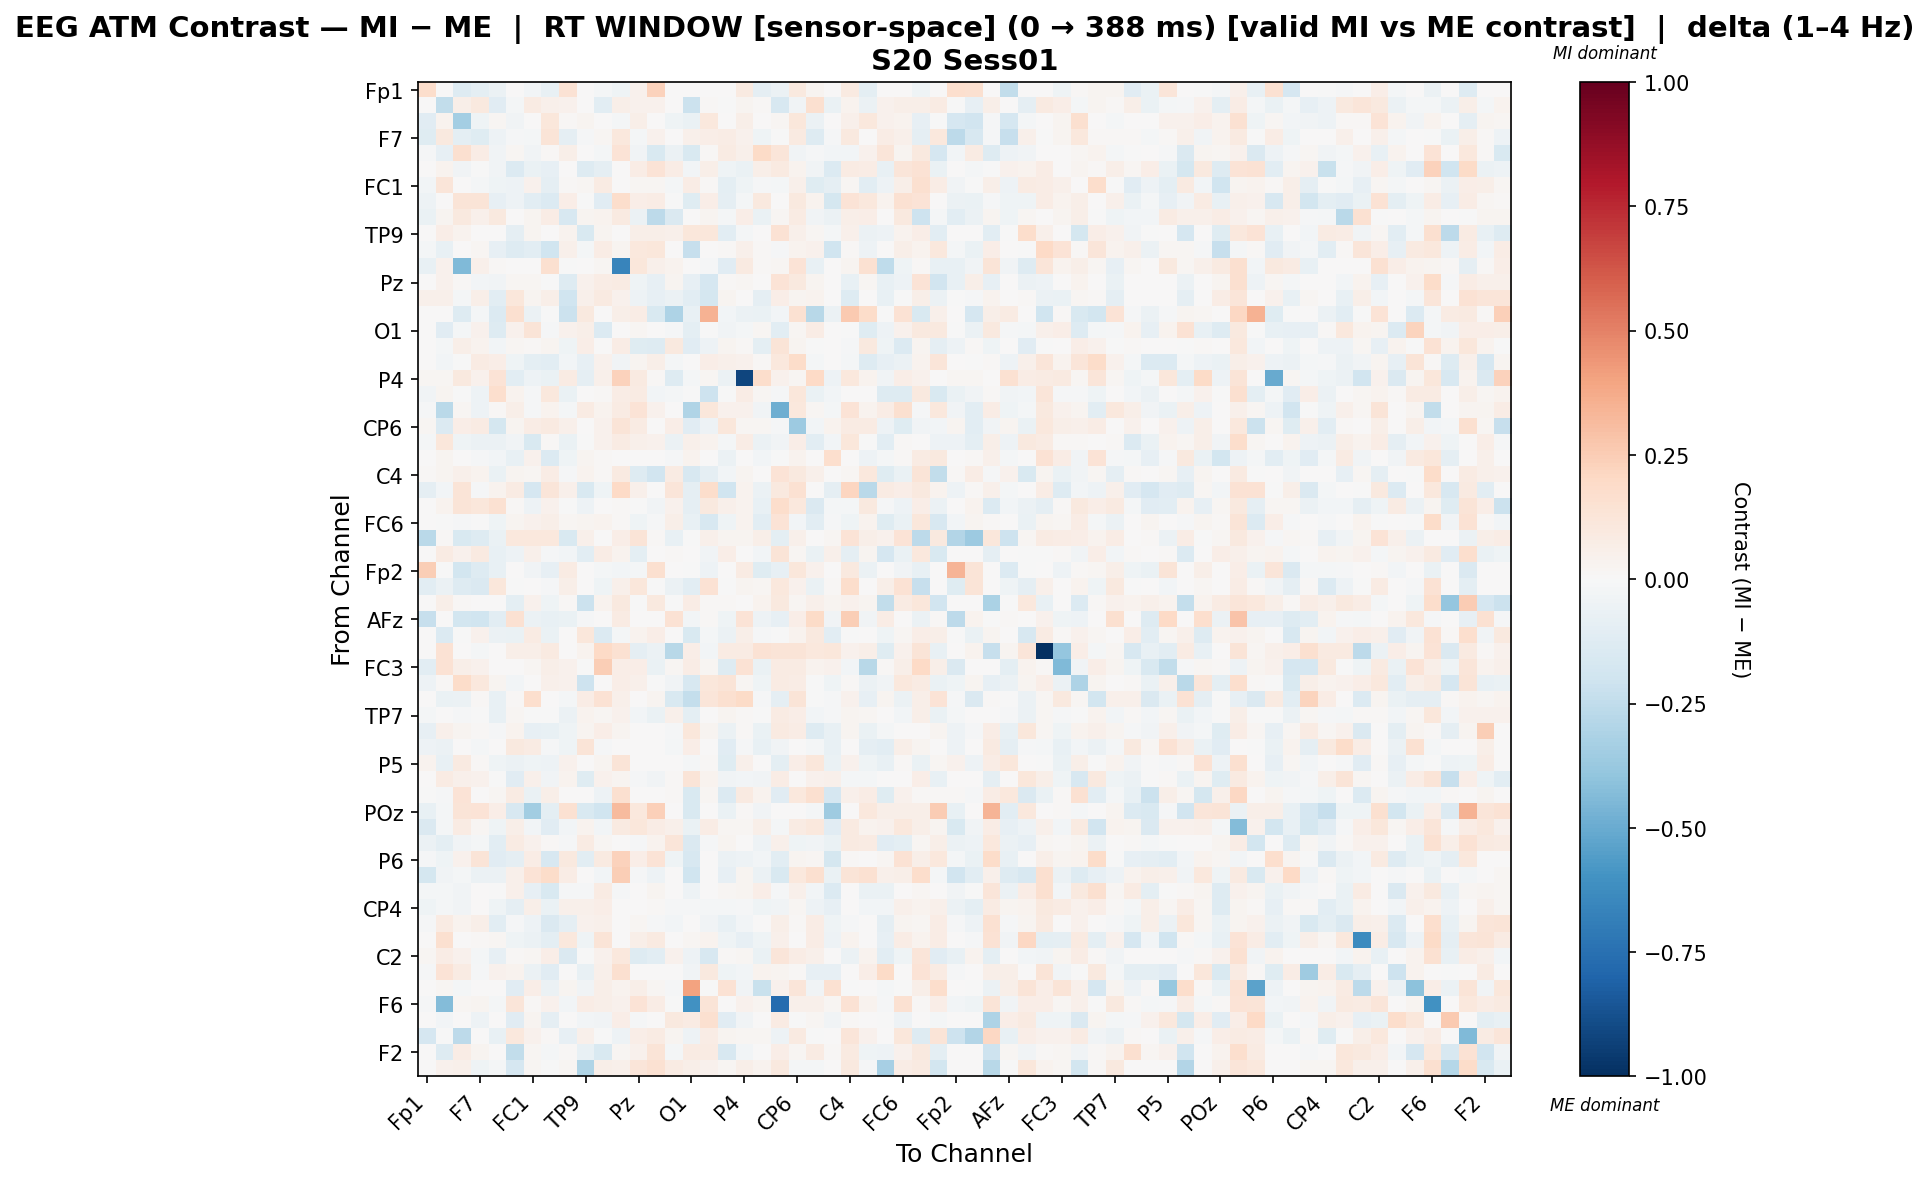

The data file committed next to this chart (first rows):
, Fp1, Fz, F3, F7, FT9, FC5, FC1, C3, T7, TP9, CP5, CP1, Pz, P3, P7, O1, Oz, O2, P4, P8, TP10, CP6, CP2
Fp1, 0.1737, 0.0, -0.131, -0.09439, -0.05766, 0.0, -0.02961, -0.07333, 0.1475, 0.0, -0.02256, -0.04261, 0.04596, 0.2271, 0.0, 0.0, 0.0, 0.0, 0.08732, -0.09275, -0.05766, 0.1011, 0.02966
Fz, 0.0, -0.2451, 0.05749, 0.09615, -0.1105, -0.0201, 0.08332, 0.05146, 0.04356, 0.003834, -0.1065, 0.05556, 0.04519, 0.04443, 0.0, -0.2146, 0.01489, -0.002071, 0.02653, 0.008291, -0.158, -0.03578, 0.1629
F3, -0.113, 0.03882, -0.336, -0.04647, 0.0193, -0.03591, 0.0, 0.1171, 0.01445, 0.02537, 0.0, -0.0221, 0.05799, 0.007502, -0.04423, -0.06798, 0.1083, 0.005511, 0.05792, 0.003193, 0.01571, 0.1096, -0.05771
F7, -0.1238, 0.09992, -0.09904, -0.1205, -0.04778, -0.00978, -0.02028, 0.1251, -0.0875, -0.01217, 0.0165, 0.1043, -0.01584, 0.04104, 0.003762, 0.05224, 0.06657, 0.0724, 0.04271, -0.04149, -0.001455, 0.09083, -0.1305
FT9, -0.01327, -0.08502, 0.1603, 0.07191, -0.03797, 0.01791, -0.03317, 0.009503, 0.05735, 0.0, -0.02111, 0.1349, -0.03248, -0.1497, -0.05501, -0.1532, 0.01405, 0.08473, 0.05022, 0.1905, 0.1213, -0.03816, -0.01468
FC5, 0.0, 0.03338, -0.03777, -0.002076, -0.033, -0.1393, -0.06948, -0.08262, 0.0, -0.1287, -0.08678, 0.002626, 0.07719, 0.1334, 0.07307, -0.02461, 0.05969, -0.0445, -0.06312, 0.0573, 0.08754, 0.03414, -0.03805
FC1, -0.02722, 0.1208, 0.0, -0.02314, -0.04462, -0.04891, 0.0434, -0.09011, 0.01011, 0.02274, 0.08027, 0.0, 0.02235, 0.02235, -0.0157, 0.07107, 0.01226, -0.09737, -0.03953, -0.009514, -0.016, 0.05192, -0.1173
C3, -0.0488, 0.005881, 0.1314, 0.129, -0.07973, -0.05177, -0.1017, -0.1371, 0.06478, -0.002973, -0.113, 0.1727, 0.06588, 0.07131, -0.002725, -0.1184, 0.06903, -0.09188, -0.0199, 0.1002, 0.001243, 0.09775, 0.03151
T7, -0.06499, 0.02904, 0.09571, 0.04902, 0.09747, 0.0, 0.0245, 0.07647, -0.1596, 0.02581, 0.03241, 0.09072, -0.05918, -0.2604, -0.1443, 0.004233, 0.02879, -0.01614, 0.06495, -0.06294, 0.0214, 0.08183, -0.03486
TP9, 0.0, 0.06438, 0.03656, 0.005396, 0.0, -0.0931, 0.02747, 0.001998, 0.03153, -0.1502, 0.02501, 0.003047, 0.05992, 0.0589, 0.04778, 0.1131, 0.1138, -0.1036, -0.01801, 0.0, 0.1442, 0.04995, 0.01626
CP5, -0.02298, -0.07754, 0.0, 0.02327, -0.08519, -0.1268, -0.1058, -0.1956, 0.05334, -0.01763, 0.07506, 0.02817, 0.1061, 0.1111, 0.0, -0.2268, 0.002676, 0.009099, 0.04925, 0.01069, -0.01422, 0.03657, 0.04196
CP1, -0.07523, 0.04194, -0.4377, 0.04931, 0.01486, 0.003874, 0.0, 0.1614, -0.001228, 0.003874, 0.02228, -0.6635, 0.112, 0.05037, 0.0339, 0.003874, -0.008973, -0.1107, 0.09038, 0.007818, 0.0175, 0.1379, -0.07425
Pz, 0.007451, 0.04324, 0.009611, -0.02973, -0.03246, 0.02132, 0.02032, -0.00198, -0.1292, 0.04324, 0.07117, 0.08533, -0.04228, -0.07829, 0.02883, -0.08009, -0.1657, 0.01045, 0.01658, 0.0006275, 0.1374, 0.09722, 0.028
P3, 0.05034, 0.0472, -0.01999, 0.06015, -0.1049, 0.1125, 0.02595, 0.05532, -0.2011, 0.0472, 0.08943, 0.0408, -0.05015, -0.07824, -0.05999, -0.1031, -0.1793, 0.02644, 0.0008, -0.09339, 0.06994, 0.0267, 0.03217
P7, 0.0, 0.0, -0.1317, -0.01731, -0.1343, 0.161, -0.05498, -0.002791, -0.2131, 0.09606, 0.0, 0.06087, 0.0734, -0.1517, -0.3062, -0.07256, 0.347, -0.02512, -0.05582, -0.06893, -0.02891, 0.154, -0.2795
O1, 0.0, -0.1163, -0.02223, 0.04602, -0.129, 0.04509, 0.1303, -0.01493, 0.041, 0.05835, -0.1358, 0.002465, 0.0171, 0.001331, -0.01445, -0.09748, -0.003302, -0.03826, -0.01799, 0.02119, -0.1069, 0.02108, 0.07719
Oz, 0.0, -0.01864, 0.06201, 0.03327, -0.02875, 0.02276, 0.01203, 0.0244, -0.04275, 0.0642, 0.002674, 0.07811, -0.1195, -0.129, 0.09844, -0.1104, -0.0493, 0.02433, 0.0107, -0.09452, 0.1302, 0.02978, -0.005761
O2, 0.0, -0.0243, -0.001591, 0.0809, 0.0681, -0.04569, -0.09764, -0.1034, -0.02699, -0.08589, 0.04427, -0.03147, 0.03102, 0.05902, -0.01981, 0.006347, 0.0667, 0.05259, 0.03937, 0.01297, 0.1078, 0.1801, -0.01821
P4, 0.01703, 0.02296, 0.0981, 0.04163, 0.1372, -0.1087, -0.04708, -0.06704, 0.08486, -0.0895, 0.04797, 0.2303, 0.08811, 0.01101, -0.1272, -0.01868, 0.01609, -0.05947, -0.9156, 0.1749, 0.04353, 0.02218, 0.1983
P8, -0.03374, 0.02939, -0.005583, -0.04791, 0.1715, 0.03759, -0.01054, 0.1049, -0.06779, 0.0, 0.009244, 0.07417, 0.08488, -0.02623, -0.02131, -0.005982, -0.2055, -0.001093, 0.07637, 0.02006, -0.008615, 0.1133, -0.06708
TP10, -0.01413, -0.2702, 0.02151, -0.05137, 0.01513, 0.0561, -0.01078, 0.03129, -0.02264, 0.08516, 0.03617, 0.08052, 0.136, 0.04656, 0.002418, -0.3033, 0.1096, 0.04054, 0.04272, -0.03906, -0.4905, 0.1039, 0.01769
CP6, 0.02337, -0.1375, 0.06283, 0.08562, -0.1756, 0.03038, 0.07315, 0.09127, 0.0493, 0.007598, 0.04165, 0.1307, 0.08256, 0.002741, 0.06372, -0.1112, -0.04893, 0.1169, 0.01704, 0.01644, -0.009648, -0.3638, -0.02832
CP2, -0.01886, 0.1161, -0.04088, -0.0593, -0.0591, -0.03127, -0.1485, 0.008574, -0.06393, -0.003103, 0.04312, 0.08027, 0.05373, 0.04646, -0.05552, 0.0498, 0.03663, -0.01833, 0.07672, -0.05737, -0.03673, 0.0675, -0.1054
Cz, 0.0, 0.02858, 0.0, -0.008034, -0.02649, -0.07301, 0.04251, -0.1399, -0.04182, 0.02961, 0.009428, 0.0, 0.0, 0.0, -0.01447, 0.03229, 0.0, -0.05561, 0.0069, -0.02666, -0.006737, 0.0344, 0.007527
C4, 0.01049, 0.02656, 0.05358, 0.03634, -0.06386, 0.02685, 0.01749, 0.07514, -0.01136, 0.03432, 0.008161, 0.08851, -0.1284, -0.1906, 0.07831, -0.1566, -0.08676, -0.02385, 0.02713, 0.001046, 0.1365, 0.09471, 0.05196
T8, -0.09223, -0.02746, 0.1299, -0.00823, 0.03672, 0.07888, -0.1677, 0.1186, 0.05238, -0.1509, -0.04336, 0.201, 0.04715, 0.0, 0.124, -0.08983, 0.1755, -0.1969, 0.03667, -0.05807, 0.09431, 0.1535, 0.001573
FT10, 0.0, 0.03391, 0.127, 0.1101, 0.1495, 0.0096, -0.05222, 0.04605, -0.004487, -0.05186, 0.0, 0.009209, -0.006171, -0.03824, 0.04657, -0.08778, 0.09797, 0.04755, 0.03506, -0.07159, 0.1776, 0.1026, -0.143
FC6, 0.0, -0.0002271, -0.009941, -0.005273, -0.04676, 0.0306, 0.04661, 0.06087, 0.02087, 0.03006, 0.03577, 0.0116, -0.04229, -0.01014, 0.05936, -0.07551, -0.158, -0.04045, 0.03902, -0.105, 0.137, -0.02821, -0.1047
FC2, -0.2669, 0.01374, -0.1533, -0.1302, -0.06318, 0.1091, 0.1048, 0.1034, -0.1501, 0.0505, 0.001529, 0.06526, 0.1262, 0.008504, -0.07156, -0.001698, 0.05043, 0.02805, 0.02455, 0.05758, -0.09573, 0.04963, 0.004431
F8, 0.0, 0.08564, 0.04417, 0.08819, -0.0721, -0.05074, 0.04825, -0.01348, -0.02514, -0.1051, 0.07098, 0.03753, -0.09478, 0.001745, 0.01435, 0.005178, -0.03483, 0.06537, 0.000793, -0.02657, 0.1292, 0.02088, -0.0662
Fp2, 0.2486, -0.003011, -0.182, -0.1293, -0.07678, 0.0, -0.03216, -0.08476, 0.08172, 0.0, -0.02144, -0.02559, -0.02205, 0.1595, 0.0, -0.003011, -0.04818, 0.0, 0.08236, -0.1189, -0.07829, 0.1168, 0.04564
AF7, -0.1083, -0.05857, -0.1253, -0.1423, 0.1137, -0.00726, 0.003384, -0.01052, 0.05997, 0.0, -0.04581, 0.04843, 0.1094, -0.006365, -0.05929, -0.1017, 0.1424, -0.001278, 0.02486, 0.02026, 0.1076, 0.04066, -0.06531
AF3, 0.0, 0.06105, 0.0145, 0.005219, 0.004927, -0.09668, 0.04192, -0.04308, 0.01227, -0.2115, 0.03613, 0.09599, -0.000386, 0.0978, -0.005611, 0.07596, 0.01391, 0.01438, 0.0, 0.03156, 0.09615, 0.02051, 0.05103
AFz, -0.234, 0.0, -0.1803, -0.1979, -0.1089, 0.1504, -0.06077, -0.07141, -0.06844, -0.01098, 0.0, 0.08404, 0.0, 0.0, 0.1463, -0.03032, 0.008131, -0.04272, 0.14, -0.04891, -0.08144, 0.06874, 0.1897
F1, 0.0, -0.1388, -0.003195, 0.0443, -0.05804, -0.0658, 0.08017, -0.06369, 0.004824, 0.1114, -0.1402, -0.01773, 0.03234, 0.0636, 0.0, -0.1509, -0.016, -0.05857, 0.05941, -0.008417, -0.003157, 0.03412, 0.1003
FT7, 0.0, 0.1423, 0.0, -0.02336, 0.0, 0.0606, 0.05657, 0.08955, 0.0, 0.03598, 0.2019, 0.1509, -0.08701, -0.06026, -0.2797, 0.06751, -0.02567, 0.08195, 0.08522, 0.1418, 0.1292, 0.1262, 0.1023
FC3, -0.1043, 0.1429, 0.058, 0.04013, 0.0, 0.0, 0.01984, 0.06102, 0.04013, -0.00337, 0.2441, 0.06693, 0.06379, -0.06711, 0.01786, 0.07784, 0.01786, -0.1261, 0.1433, -0.06856, 0.08379, 0.08046, 0.03288
C1, -0.04763, 0.008861, 0.1851, 0.1067, 0.02977, -0.0249, 0.006242, 0.04999, 0.04328, -0.2062, 0.001032, 0.0632, 0.05008, -0.0002773, -0.03127, -0.1592, 0.1105, 0.1283, 0.01726, -0.04233, 0.0845, 0.07084, -0.006091
C5, 0.00409, -0.06763, -0.05761, 0.01239, -0.07448, 0.01515, 0.1717, 0.0, -0.01952, 0.07526, 0.148, 0.04959, 0.0, 0.02617, -0.1514, -0.2368, 0.1187, 0.1587, 0.1894, -0.01356, -0.08738, 0.1257, -0.002007
TP7, -0.0189, 0.003412, -0.01114, -0.004305, -0.07143, 0.01658, -0.003326, -0.00237, -0.06167, 0.03219, 0.02254, 0.03914, -0.02804, -0.06278, 0.04719, -0.09801, 0.005656, 0.02604, 0.0125, -0.001628, 0.085, 0.06596, -0.02819
CP3, -0.08111, 0.05222, 0.02365, 0.01305, -0.008629, 0.03171, -0.08039, -0.07449, -0.04538, 0.02937, 0.06299, 0.02393, 0.0, 0.0, -0.01493, 0.1119, 0.02393, -0.05886, 0.009955, -0.06679, 0.09327, 0.07144, -0.1311
P1, -0.0472, -0.05826, 0.0, -0.01729, 0.0, 0.09779, 0.08005, -0.01256, -0.04572, 0.1321, -0.01558, 0.0, 0.0, 0.0, -0.02128, 0.0692, 0.0, -0.1103, -0.01119, -0.07179, -0.03358, 0.0, -0.02186
P5, 0.03697, -0.07557, 0.08626, 0.01555, -0.04658, -0.05578, -0.0392, -0.05158, 0.03964, 0.003345, 0.02418, 0.1274, 0.0, 0.0, 0.0, -0.02321, 0.01555, -0.1185, 0.04779, 0.005299, -0.09661, 0.06463, 0.1118
PO7, 0.0, 0.08261, 0.04737, 0.03919, -0.005575, -0.1119, 0.0508, -0.0359, 0.03903, -0.1178, 0.04001, 0.02427, -0.01419, -0.03816, 0.0105, 0.1282, 0.03409, -0.03331, -0.026, -0.03636, 0.07489, 0.006073, 0.04284
PO3, -0.0005375, -0.01078, 0.134, 0.002944, 0.02333, 0.08337, -0.06315, 0.0619, 0.006014, 0.0, -0.04938, 0.1633, 0.004156, 0.0, 0.01191, -0.1556, 0.01579, -0.1393, 0.08852, 0.03539, -0.1102, 0.1067, 0.1637
POz, -0.07292, -0.02054, 0.1257, 0.1329, 0.07018, -0.1612, -0.3446, -0.1001, 0.1545, -0.1532, -0.1993, 0.3152, 0.1051, 0.2372, 0.0, -0.1523, 0.0, -0.06519, 0.01346, -0.03152, 0.0, 0.0, -0.02163
PO4, -0.1447, -0.01758, 0.07854, 0.02193, -0.04193, 0.05678, -0.03033, -0.1099, -0.02884, 0.03413, -0.02744, 0.08639, 0.1113, 0.07732, 0.05074, -0.06411, 0.07598, 0.02128, 0.01669, 0.05951, -0.02024, 0.0849, 0.1065
PO8, -0.06067, -0.09692, -0.03725, -0.02036, -0.1089, 0.08544, 0.04015, 0.01215, -0.01319, 0.085, 0.01832, 0.002156, -0.01447, 0.03154, 0.1191, -0.1433, -0.008633, 0.02407, 0.007714, -0.04894, 0.04697, -0.0435, -0.03532
P6, -0.01294, -0.04033, 0.03968, 0.1323, -0.1105, -0.09182, 0.07658, -0.164, 0.0967, -0.1054, 0.0882, 0.2306, 0.06573, 0.1374, -0.04305, -0.1586, 0.0, -0.055, -0.04996, -0.03047, -0.1016, 0.02446, 0.01947
P2, -0.176, -0.03731, -0.01962, -0.06078, -0.05748, 0.05081, 0.1337, 0.1834, 0.07131, 0.0, -0.02515, 0.2496, -0.01388, -0.05376, 0.0, -0.1968, 0.001445, -0.08139, 0.02852, -0.06226, -0.153, 0.1066, 0.1591
CPz, -0.02173, -0.01732, -0.03505, 0.0, -0.002164, 0.05098, -0.08019, -0.1545, -0.01266, -0.01159, 0.08169, -0.01325, 0.0, 0.026, 0.0, -0.05355, 0.0, 0.01762, 0.02995, 0.06375, -0.008874, 0.05445, -0.02714
CP4, -0.04128, -0.01914, -0.03824, 0.0, -0.04375, -0.09166, 0.05849, -0.06713, 0.05019, 0.05426, 0.06411, 0.001226, 0.005861, 0.01543, -0.01389, -0.009862, -0.02045, -0.0179, -0.01338, -0.04407, -0.0388, 0.02037, -0.05323
TP8, -0.01084, 0.08435, 0.03186, 0.05705, -0.1067, -0.0156, -0.05187, -0.1461, -0.08897, 0.04406, 0.05254, 0.003056, 0.02195, -0.009457, -0.0253, 0.006938, -0.0375, -0.0772, -0.02757, 0.0, 0.05642, 0.01256, 0.07631
C6, 0.0, 0.1583, 0.00166, 0.01475, 0.0221, -0.04302, -0.06209, -0.09574, 0.1051, -0.04232, 0.1307, 0.003407, 0.05921, 0.08824, 0.0, 0.01578, 0.0389, -0.04531, -0.08258, -0.04426, 0.04883, 0.0, 0.07302
C2, 0.01773, 0.07107, 0.03972, -0.01669, -0.08409, 0.0139, 0.01579, 0.06583, -0.1478, -0.005387, 0.0429, 0.1021, -0.1295, -0.1078, 0.04218, -0.0491, -0.1565, 0.01432, 0.02264, -0.0665, 0.1172, 0.0738, 0.05085
FC4, -0.008584, 0.133, 0.08259, -0.01327, 0.04523, 0.03162, -0.05646, -0.1128, 0.0059, -0.07246, 0.05311, 0.1587, 0.0, 0.0, 0.0, -0.03576, 0.09439, -0.03932, -0.02638, 0.03736, 0.02757, 0.007866, -0.07813
FT8, 0.0, 0.01725, -0.02061, 0.0, 0.0, -0.1129, 0.06657, -0.05585, 0.02759, -0.03382, 0.06197, 0.039, 0.05646, 0.01649, -0.01323, 0.4048, -0.005423, 0.1481, -0.03594, -0.2195, 0.0435, 0.124, -0.03139
F6, -0.01509, -0.4312, 0.01663, 0.02657, -0.01913, 0.1172, 0.008265, 0.04014, -0.02873, 0.07209, 0.05891, 0.04579, 0.1355, 0.07031, -0.005705, -0.6041, 0.1326, 0.002605, 0.04471, 0.02597, -0.7719, 0.05056, 0.05362
AF8, 0.0, -0.03007, 0.0, -0.05142, 0.0, -0.1121, 0.02454, -0.08634, 0.0, -0.028, -0.03686, 0.06969, -0.008731, 0.0, 0.09976, 0.08144, 0.1591, -0.1133, -0.03896, 0.0, 0.08363, -0.006791, 0.01634
AF4, -0.1662, -0.0007857, -0.2644, 0.001438, -0.07584, 0.1045, 0.0436, 0.01063, -0.07826, 0.04769, -0.0009281, -0.04708, 0.06928, 0.08454, 0.02888, -0.05083, 0.07323, 0.0312, 0.01696, 0.02313, -0.04745, 0.09298, -0.00345
... 2 more rows
